10-way image classification set "splits" from GitHub (adityamathur06/SentryGlide); label vocabulary: body tissue or organ, gauze, glass equipment packaging, metal equipment packaging, organic waste, paper equipment packaging, plastic equipment packaging, syringe, syringe needle, tweezers.

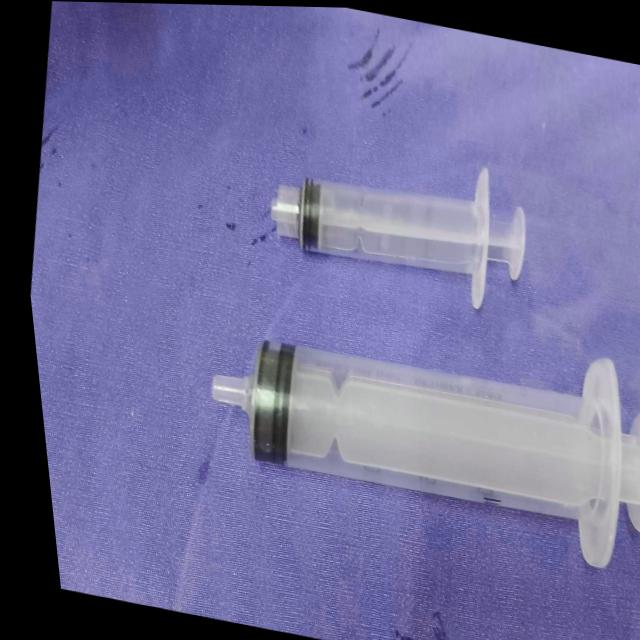
Label: syringe

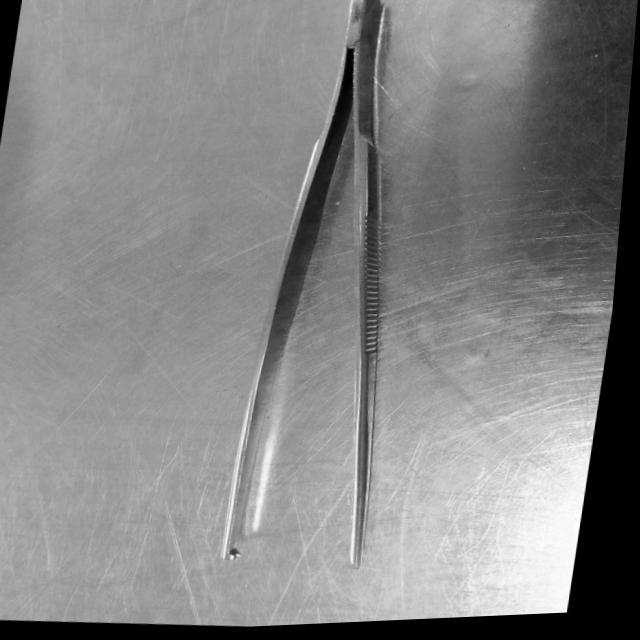
Label: tweezers

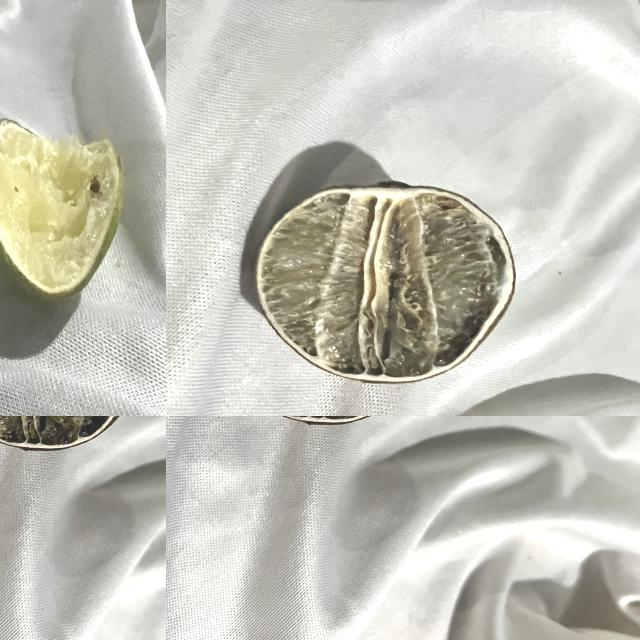
Label: organic waste

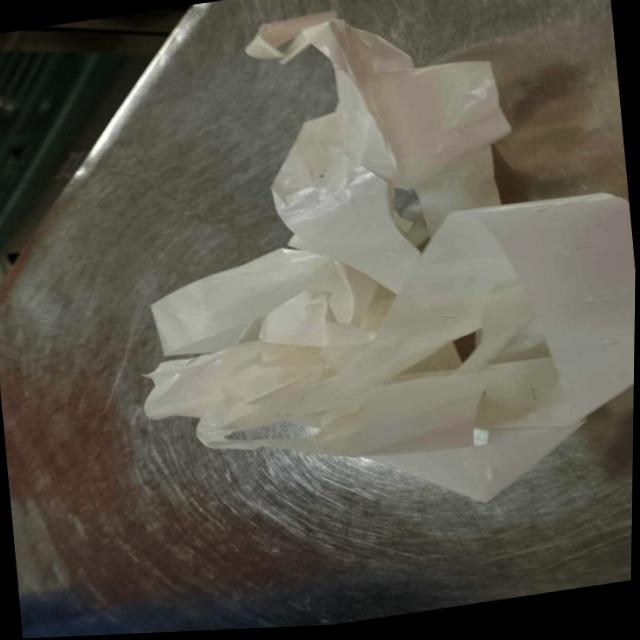
Label: paper equipment packaging

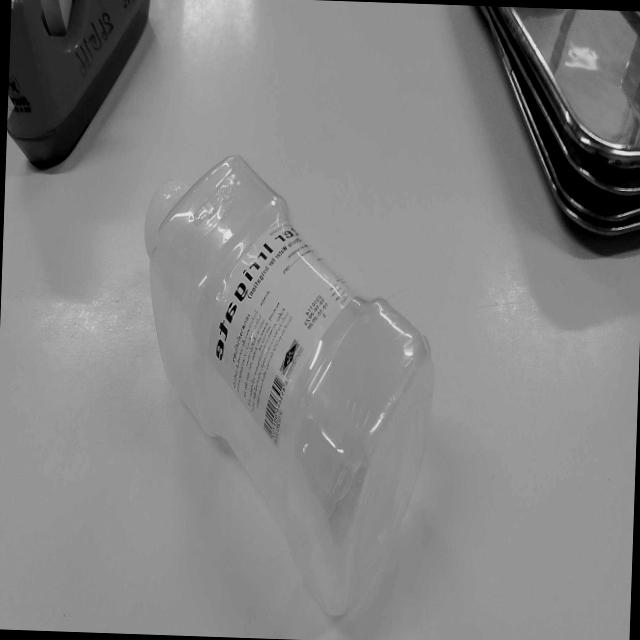
Label: plastic equipment packaging

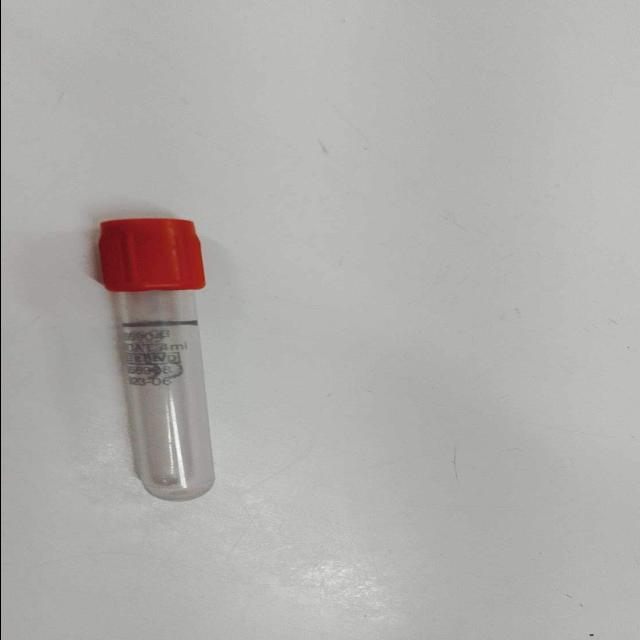
Label: glass equipment packaging
